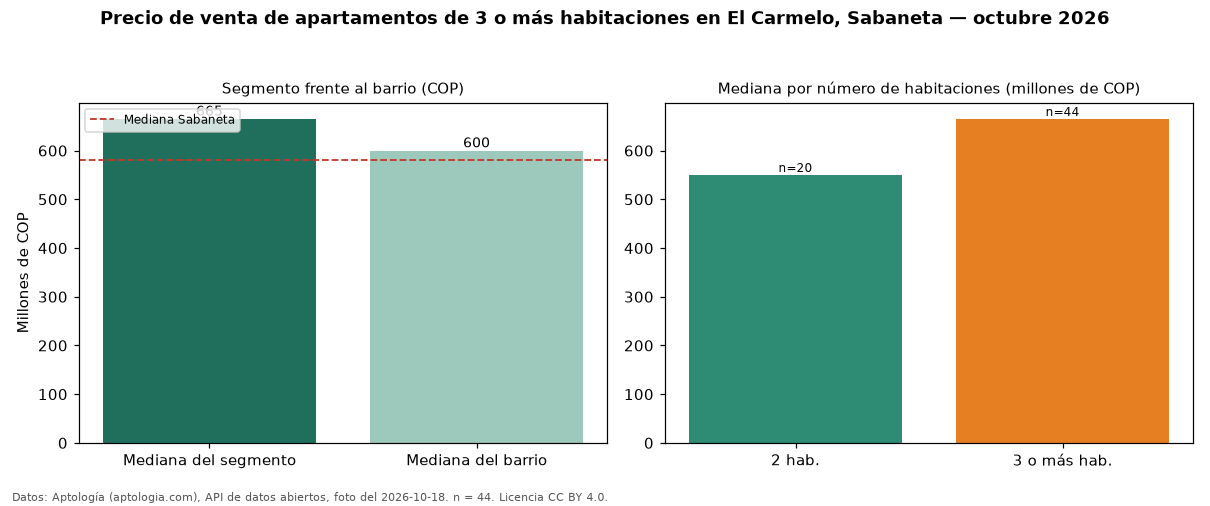

Source data for this figure (header and first rows):
seccion, metrica, valor_cop, n
precio, mediana, 665000000, 44
habitaciones, 2, 550000000, 20
habitaciones, 3+, 665000000, 44
barrio, mediana_barrio_todos_los_tamanos, 600000000, 65
ciudad, mediana_ciudad, 580000000, 
fuente, fecha_foto, 2026-10-18, 
fuente, atribucion, https://www.aptologia.com/venta/sabaneta…, 
